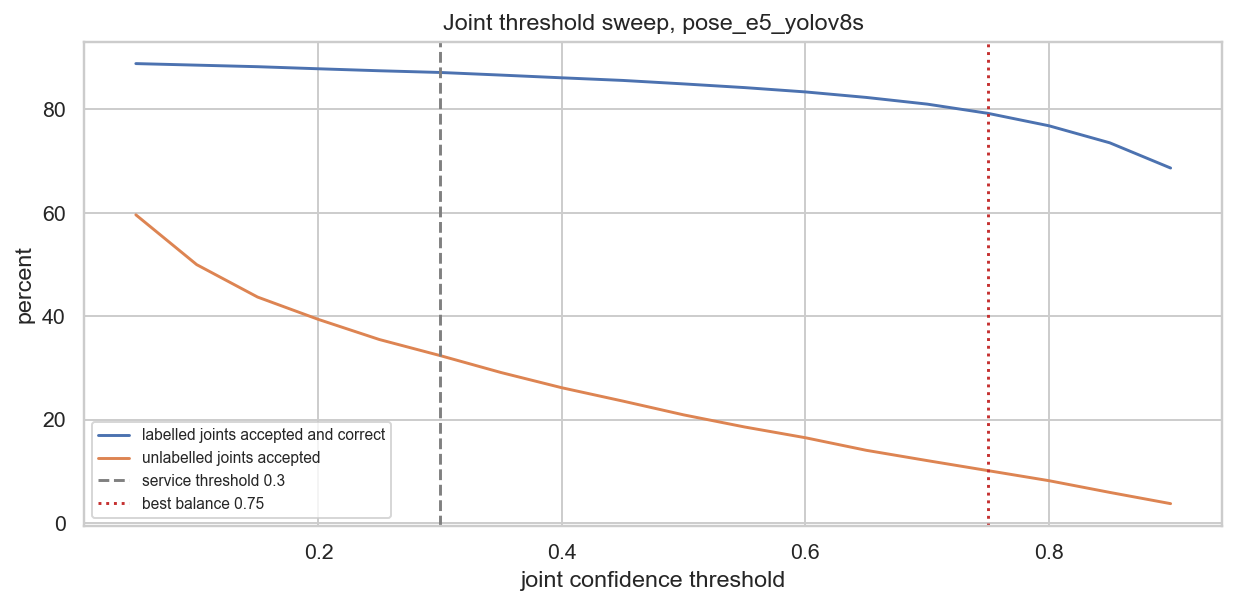

The table this chart was drawn from, first rows:
threshold, correct labelled %, accepted unlabelled %, balance
0.05, 88.88, 59.62, 0.29
0.1, 88.58, 49.98, 0.39
0.15, 88.28, 43.7, 0.45
0.2, 87.88, 39.37, 0.49
0.25, 87.49, 35.49, 0.52
0.3, 87.16, 32.37, 0.55
0.35, 86.66, 29.1, 0.58
0.4, 86.13, 26.15, 0.6
0.45, 85.62, 23.57, 0.62
0.5, 84.95, 20.9, 0.64
0.55, 84.24, 18.56, 0.66
0.6, 83.4, 16.48, 0.67
0.65, 82.33, 14.04, 0.68
0.7, 81.04, 12.06, 0.69
0.75, 79.25, 10.11, 0.69
0.8, 76.85, 8.17, 0.69
0.85, 73.55, 5.9, 0.68
0.9, 68.67, 3.72, 0.65
